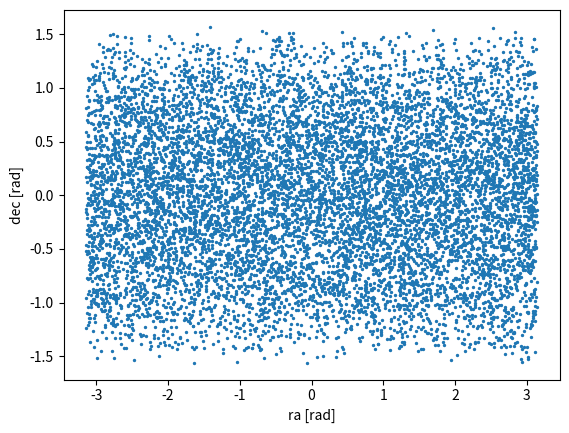

This chart was generated by the following Python code:
import numpy as np
from numpy.random import random
import matplotlib.pyplot as plt



### TASK 1 (RED) ###

# [redacted]
ra = 2 * np.pi * (random(10000)-0.5)
dec = np.arcsin(1. - 2.*random(10000))

# [redacted]
plt.scatter(ra, dec, s=2)
plt.xlabel('ra [rad]')
plt.ylabel('dec [rad]')
plt.show()

# [redacted]
# [redacted]
